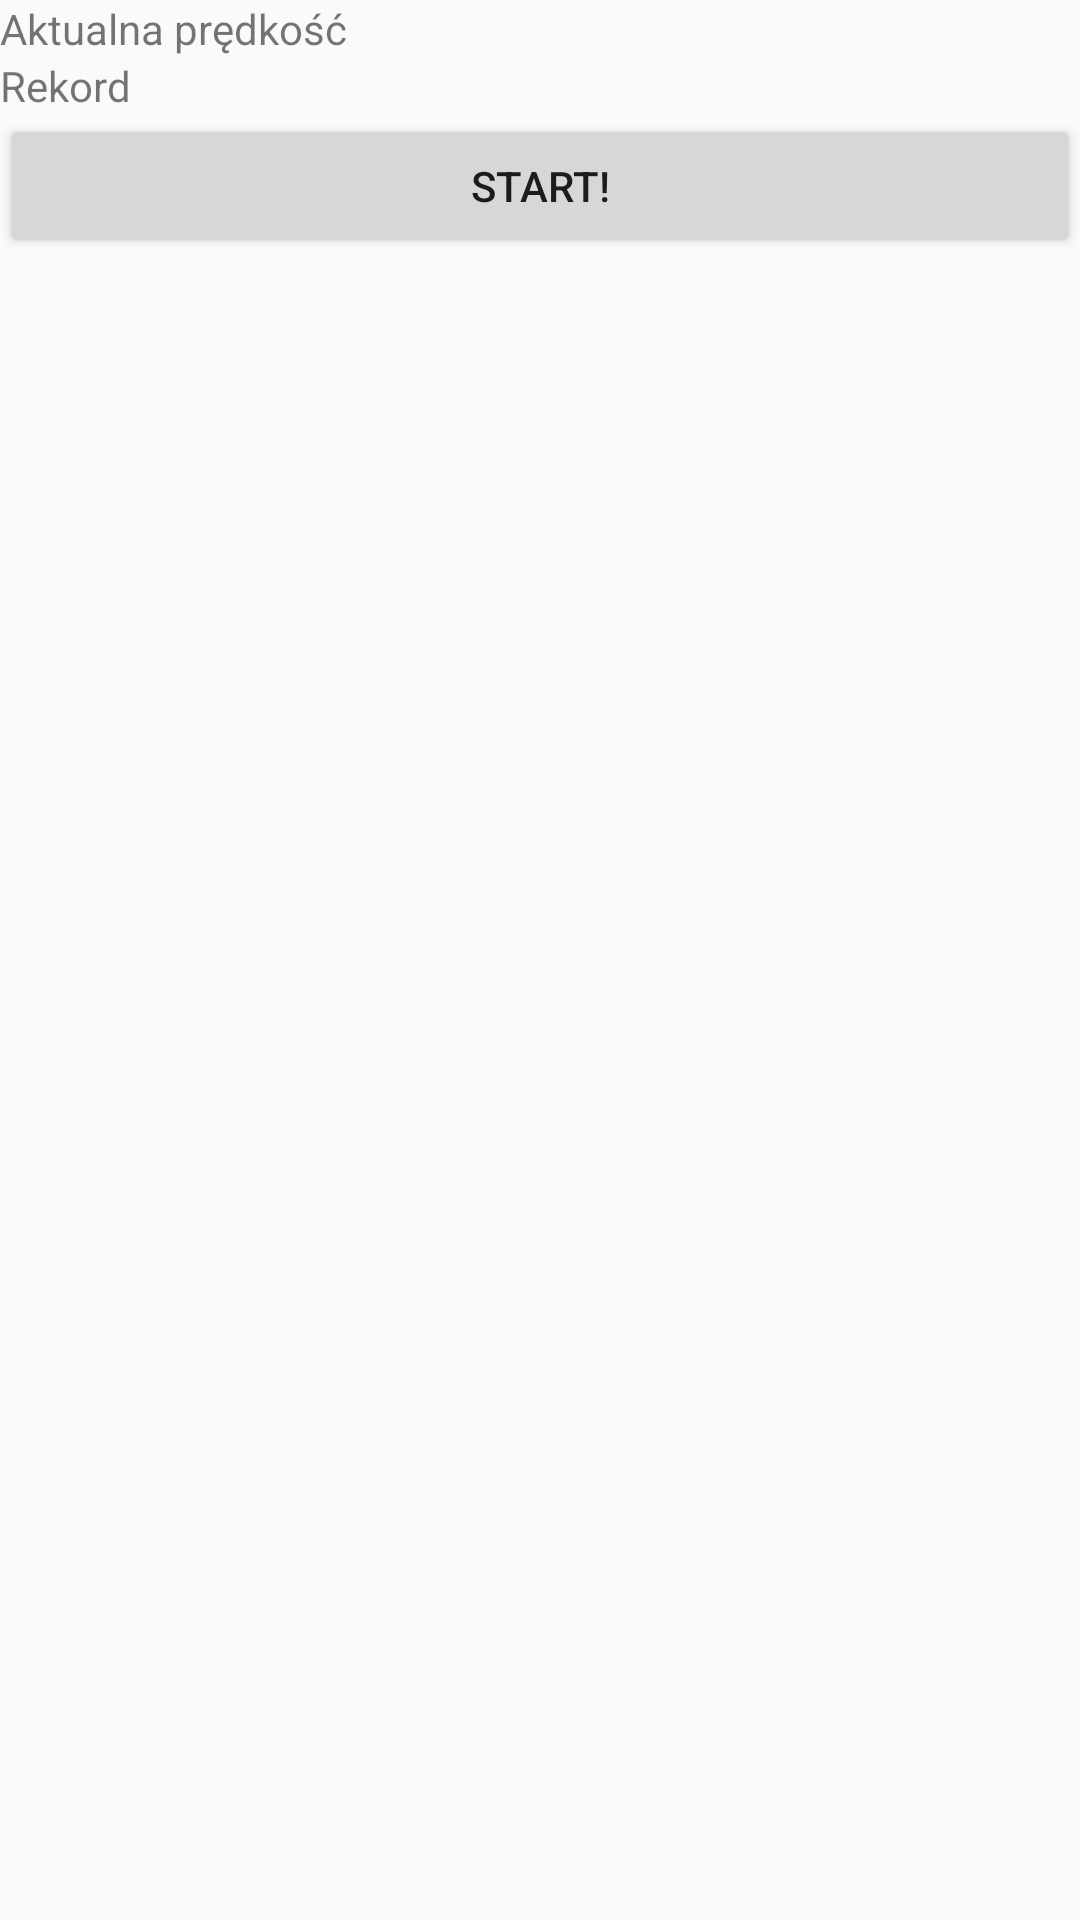

Layout XML and referenced resources for this Android screen:
<!-- AndroidManifest.xml: application theme AppTheme -->
<!-- res/layout/gps_layout.xml -->
<?xml version="1.0" encoding="utf-8"?>
<LinearLayout xmlns:android="http://schemas.android.com/apk/res/android"
    android:orientation="vertical" android:layout_width="match_parent"
    android:layout_height="match_parent">

    <TextView
        android:id="@+id/current_speed"
        android:layout_width="match_parent"
        android:layout_height="wrap_content"
        android:text="Aktualna prędkość" />

    <TextView
        android:id="@+id/best_speed"
        android:layout_width="match_parent"
        android:layout_height="wrap_content"
        android:text="Rekord" />

    <Button
        android:id="@+id/button"
        android:layout_width="match_parent"
        android:layout_height="wrap_content"
        android:text="Start!" />
</LinearLayout>
<!-- resources referenced by this layout -->
<resources>
  <style name="AppTheme" parent="Base.Theme.AppCompat.Light.DarkActionBar">
          
          <item name="colorPrimary">@color/colorPrimary</item>
          <item name="colorPrimaryDark">@color/colorPrimaryDark</item>
          <item name="colorAccent">@color/colorAccent</item>
      </style>
  <color name="colorPrimary">#020102</color>
  <color name="colorPrimaryDark">#950520</color>
  <color name="colorAccent">#FF5722</color>
</resources>
